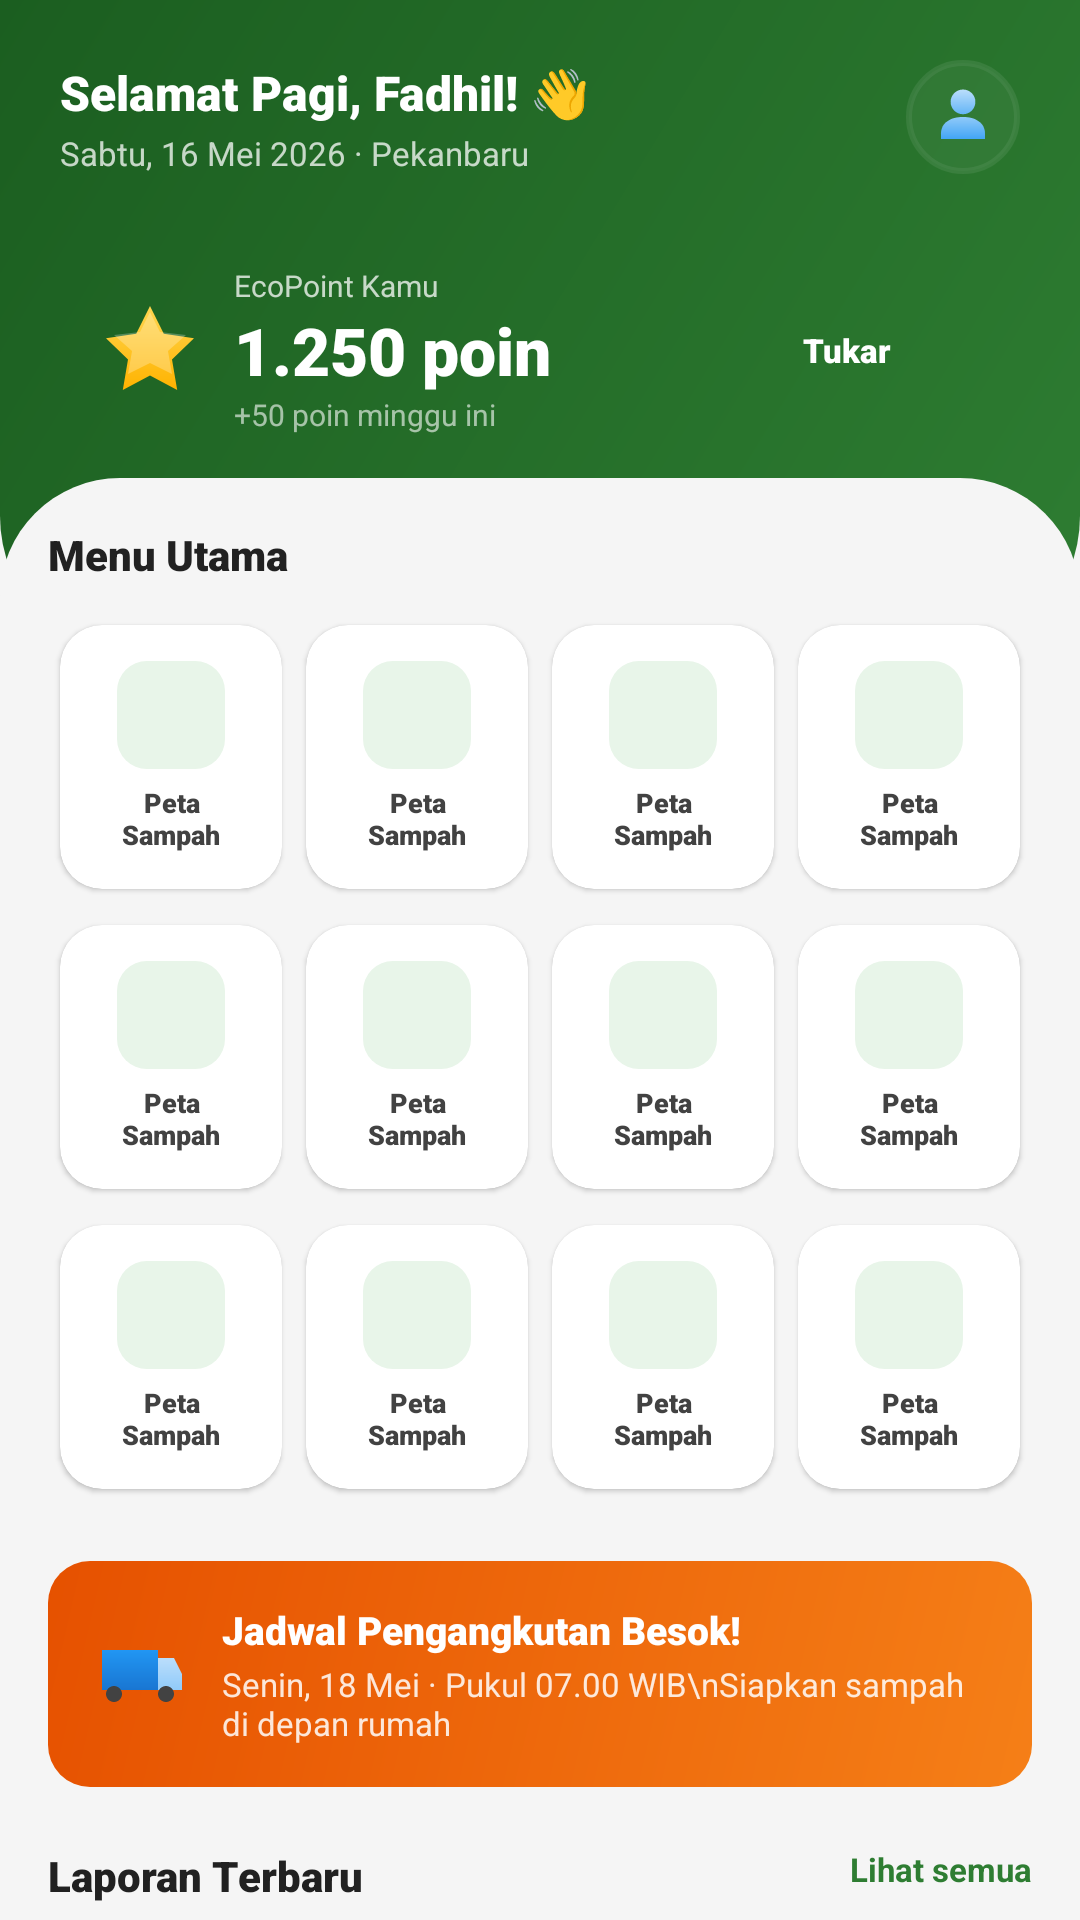

Android layout source for this screen:
<!-- AndroidManifest.xml: application theme Theme.EcoTrackApp -->
<!-- res/layout/fragment_home.xml -->
<?xml version="1.0" encoding="utf-8"?>
<androidx.core.widget.NestedScrollView xmlns:android="http://schemas.android.com/apk/res/android"
    xmlns:app="http://schemas.android.com/apk/res-auto"
    xmlns:tools="http://schemas.android.com/tools"
    android:layout_width="match_parent"
    android:layout_height="match_parent"
    android:background="@color/gray5">

    <androidx.constraintlayout.widget.ConstraintLayout
        android:layout_width="match_parent"
        android:layout_height="wrap_content">

        
        <View
            android:id="@+id/home_header_bg"
            android:layout_width="match_parent"
            android:layout_height="220dp"
            android:background="@drawable/bg_login_header"
            app:layout_constraintTop_toTopOf="parent" />

        <LinearLayout
            android:id="@+id/header_content"
            android:layout_width="match_parent"
            android:layout_height="wrap_content"
            android:orientation="vertical"
            android:padding="20dp"
            app:layout_constraintTop_toTopOf="parent">

            <RelativeLayout
                android:layout_width="match_parent"
                android:layout_height="wrap_content">

                <LinearLayout
                    android:layout_width="wrap_content"
                    android:layout_height="wrap_content"
                    android:orientation="vertical">

                    <TextView
                        android:layout_width="wrap_content"
                        android:layout_height="wrap_content"
                        android:fontFamily="sans-serif-black"
                        android:text="Selamat Pagi, Fadhil! 👋"
                        android:textColor="@color/white"
                        android:textSize="16sp" />

                    <TextView
                        android:layout_width="wrap_content"
                        android:layout_height="wrap_content"
                        android:layout_marginTop="2dp"
                        android:text="Sabtu, 16 Mei 2026 · Pekanbaru"
                        android:textColor="#BFFFFFFF"
                        android:textSize="11sp" />
                </LinearLayout>

                <ImageView
                    android:id="@+id/iv_profile_header"
                    android:layout_width="38dp"
                    android:layout_height="38dp"
                    android:layout_alignParentEnd="true"
                    android:background="@drawable/bg_logo_splash"
                    android:backgroundTint="#40FFFFFF"
                    android:padding="8dp"
                    android:src="@drawable/ic_person_ios" />
            </RelativeLayout>

            <LinearLayout
                android:layout_width="match_parent"
                android:layout_height="wrap_content"
                android:layout_marginTop="16dp"
                android:background="@drawable/bg_ecopoint_bar"
                android:gravity="center_vertical"
                android:padding="14dp">

                <ImageView
                    android:layout_width="32dp"
                    android:layout_height="32dp"
                    android:src="@drawable/ic_star_ios" />

                <LinearLayout
                    android:layout_width="0dp"
                    android:layout_height="wrap_content"
                    android:layout_marginStart="12dp"
                    android:layout_weight="1"
                    android:orientation="vertical">

                    <TextView
                        android:layout_width="wrap_content"
                        android:layout_height="wrap_content"
                        android:text="EcoPoint Kamu"
                        android:textColor="#BFFFFFFF"
                        android:textSize="10sp" />

                    <TextView
                        android:layout_width="wrap_content"
                        android:layout_height="wrap_content"
                        android:fontFamily="sans-serif-black"
                        android:text="1.250 poin"
                        android:textColor="@color/white"
                        android:textSize="22sp" />

                    <TextView
                        android:layout_width="wrap_content"
                        android:layout_height="wrap_content"
                        android:text="+50 poin minggu ini"
                        android:textColor="#99FFFFFF"
                        android:textSize="10sp" />
                </LinearLayout>

                <Button
                    android:id="@+id/btn_tukar_poin"
                    style="?android:attr/borderlessButtonStyle"
                    android:layout_width="wrap_content"
                    android:layout_height="36dp"
                    android:backgroundTint="@color/acc2"
                    android:text="Tukar"
                    android:textAllCaps="false"
                    android:textColor="@color/white"
                    android:textSize="11sp"
                    android:fontFamily="sans-serif-black"
                    app:cornerRadius="8dp" />
            </LinearLayout>
        </LinearLayout>

        
        <LinearLayout
            android:layout_width="match_parent"
            android:layout_height="wrap_content"
            android:layout_marginTop="-20dp"
            android:background="@drawable/bg_content_top_rounded"
            android:backgroundTint="@color/gray5"
            android:orientation="vertical"
            android:padding="16dp"
            app:layout_constraintTop_toBottomOf="@id/header_content">

            <TextView
                android:layout_width="wrap_content"
                android:layout_height="wrap_content"
                android:layout_marginBottom="10dp"
                android:text="Menu Utama"
                android:textColor="@color/gray1"
                android:textSize="14sp"
                android:fontFamily="sans-serif-black" />

            
            <LinearLayout
                android:layout_width="match_parent"
                android:layout_height="wrap_content"
                android:orientation="horizontal"
                android:baselineAligned="false">
                <include android:id="@+id/menu_map" layout="@layout/item_menu_home" />
                <include android:id="@+id/menu_report" layout="@layout/item_menu_home" />
                <include android:id="@+id/menu_schedule" layout="@layout/item_menu_home" />
                <include android:id="@+id/menu_recycle" layout="@layout/item_menu_home" />
            </LinearLayout>

            
            <LinearLayout
                android:layout_width="match_parent"
                android:layout_height="wrap_content"
                android:layout_marginTop="4dp"
                android:orientation="horizontal"
                android:baselineAligned="false">
                <include android:id="@+id/menu_guide" layout="@layout/item_menu_home" />
                <include android:id="@+id/menu_reward" layout="@layout/item_menu_home" />
                <include android:id="@+id/menu_stats" layout="@layout/item_menu_home" />
                <include android:id="@+id/menu_notif" layout="@layout/item_menu_home" />
            </LinearLayout>

            
            <LinearLayout
                android:layout_width="match_parent"
                android:layout_height="wrap_content"
                android:layout_marginTop="4dp"
                android:orientation="horizontal"
                android:baselineAligned="false">
                <include android:id="@+id/menu_history" layout="@layout/item_menu_home" />
                <include android:id="@+id/menu_bank" layout="@layout/item_menu_home" />
                <include android:id="@+id/menu_community" layout="@layout/item_menu_home" />
                <include android:id="@+id/menu_help" layout="@layout/item_menu_home" />
            </LinearLayout>

            
            <LinearLayout
                android:layout_width="match_parent"
                android:layout_height="wrap_content"
                android:layout_marginTop="20dp"
                android:background="@drawable/bg_alert_card"
                android:gravity="center_vertical"
                android:padding="14dp">

                <ImageView
                    android:layout_width="32dp"
                    android:layout_height="32dp"
                    android:src="@drawable/ic_shipping_ios" />

                <LinearLayout
                    android:layout_width="match_parent"
                    android:layout_height="wrap_content"
                    android:layout_marginStart="12dp"
                    android:orientation="vertical">

                    <TextView
                        android:layout_width="wrap_content"
                        android:layout_height="wrap_content"
                        android:text="Jadwal Pengangkutan Besok!"
                        android:textColor="@color/white"
                        android:textSize="13sp"
                        android:fontFamily="sans-serif-black" />

                    <TextView
                        android:layout_width="wrap_content"
                        android:layout_height="wrap_content"
                        android:layout_marginTop="2dp"
                        android:text="Senin, 18 Mei · Pukul 07.00 WIB\nSiapkan sampah di depan rumah"
                        android:textColor="#D9FFFFFF"
                        android:textSize="11sp" />
                </LinearLayout>
            </LinearLayout>

            <RelativeLayout
                android:layout_width="match_parent"
                android:layout_height="wrap_content"
                android:layout_marginTop="20dp"
                android:layout_marginBottom="10dp">

                <TextView
                    android:layout_width="wrap_content"
                    android:layout_height="wrap_content"
                    android:text="Laporan Terbaru"
                    android:textColor="@color/gray1"
                    android:textSize="14sp"
                    android:fontFamily="sans-serif-black" />

                <TextView
                    android:id="@+id/tv_view_all_reports"
                    android:layout_width="wrap_content"
                    android:layout_height="wrap_content"
                    android:layout_alignParentEnd="true"
                    android:text="Lihat semua"
                    android:textColor="@color/g2"
                    android:textSize="11sp"
                    android:textStyle="bold" />
            </RelativeLayout>

            
            <include layout="@layout/item_report_dashboard" />
            <include layout="@layout/item_report_dashboard" />
            <include layout="@layout/item_report_dashboard" />

            
            <View
                android:layout_width="match_parent"
                android:layout_height="80dp" />

        </LinearLayout>

    </androidx.constraintlayout.widget.ConstraintLayout>
</androidx.core.widget.NestedScrollView>
<!-- res/layout/item_menu_home.xml (included above) -->
<?xml version="1.0" encoding="utf-8"?>
<androidx.cardview.widget.CardView xmlns:android="http://schemas.android.com/apk/res/android"
    xmlns:app="http://schemas.android.com/apk/res-auto"
    android:layout_width="0dp"
    android:layout_height="wrap_content"
    android:layout_weight="1"
    android:layout_margin="4dp"
    app:cardCornerRadius="14dp"
    app:cardElevation="1dp"
    app:cardBackgroundColor="@color/white">

    <LinearLayout
        android:layout_width="match_parent"
        android:layout_height="wrap_content"
        android:gravity="center"
        android:orientation="vertical"
        android:padding="12dp">

        <LinearLayout
            android:id="@+id/icon_bg"
            android:layout_width="36dp"
            android:layout_height="36dp"
            android:background="@drawable/bg_menu_icon"
            android:gravity="center">

            <ImageView
                android:id="@+id/iv_menu_icon"
                android:layout_width="20dp"
                android:layout_height="20dp"
                android:src="@drawable/ic_map" />
        </LinearLayout>

        <TextView
            android:id="@+id/tv_label"
            android:layout_width="wrap_content"
            android:layout_height="wrap_content"
            android:layout_marginTop="5dp"
            android:gravity="center"
            android:text="Peta Sampah"
            android:textColor="@color/gray2"
            android:textSize="9sp"
            android:fontFamily="sans-serif-black" />

    </LinearLayout>
</androidx.cardview.widget.CardView>
<!-- res/layout/item_report_dashboard.xml (included above) -->
<?xml version="1.0" encoding="utf-8"?>
<androidx.cardview.widget.CardView xmlns:android="http://schemas.android.com/apk/res/android"
    xmlns:app="http://schemas.android.com/apk/res-auto"
    android:layout_width="match_parent"
    android:layout_height="wrap_content"
    android:layout_marginBottom="8dp"
    app:cardCornerRadius="14dp"
    app:cardElevation="1dp"
    app:cardBackgroundColor="@color/white">

    <LinearLayout
        android:layout_width="match_parent"
        android:layout_height="wrap_content"
        android:gravity="center_vertical"
        android:orientation="horizontal"
        android:padding="12dp">

        <ImageView
            android:id="@+id/status_icon"
            android:layout_width="12dp"
            android:layout_height="12dp"
            android:src="@drawable/ic_star_ios" />

        <LinearLayout
            android:layout_width="0dp"
            android:layout_height="wrap_content"
            android:layout_marginStart="12dp"
            android:layout_weight="1"
            android:orientation="vertical">

            <TextView
                android:id="@+id/tv_report_title"
                android:layout_width="wrap_content"
                android:layout_height="wrap_content"
                android:text="Titik Sampah Jl. Sudirman"
                android:textColor="@color/gray1"
                android:textSize="12sp"
                android:fontFamily="sans-serif-black" />

            <TextView
                android:id="@+id/tv_report_time"
                android:layout_width="wrap_content"
                android:layout_height="wrap_content"
                android:layout_marginTop="2dp"
                android:text="Dilaporkan 2 jam lalu"
                android:textColor="@color/gray3"
                android:textSize="10sp" />
        </LinearLayout>

        <TextView
            android:id="@+id/tv_status_badge"
            android:layout_width="wrap_content"
            android:layout_height="wrap_content"
            android:background="@drawable/bg_badge_pending"
            android:paddingHorizontal="8dp"
            android:paddingVertical="3dp"
            android:text="Menunggu"
            android:textColor="@color/acc"
            android:textSize="10sp"
            android:fontFamily="sans-serif-black" />

    </LinearLayout>
</androidx.cardview.widget.CardView>
<!-- resources referenced by this layout -->
<resources>
  <color name="acc">#F57F17</color>
  <color name="acc2">#FFB300</color>
  <color name="g2">#2E7D32</color>
  <color name="gray1">#212121</color>
  <color name="gray2">#424242</color>
  <color name="gray3">#757575</color>
  <color name="gray5">#F5F5F5</color>
  <color name="white">#FFFFFFFF</color>
  <!-- drawable bg_alert_card (drawable) -->
  <?xml version="1.0" encoding="utf-8"?>
  <shape xmlns:android="http://schemas.android.com/apk/res/android">
      <gradient
          android:angle="315"
          android:startColor="#E65100"
          android:endColor="#F57F17" />
      <corners android:radius="14dp" />
  </shape>
  <!-- drawable bg_badge_pending (drawable) -->
  <?xml version="1.0" encoding="utf-8"?>
  <shape xmlns:android="http://schemas.android.com/apk/res/android">
      <solid android:color="@color/accl" />
      <corners android:radius="20dp" />
  </shape>
  <!-- drawable bg_content_top_rounded (drawable) -->
  <?xml version="1.0" encoding="utf-8"?>
  <shape xmlns:android="http://schemas.android.com/apk/res/android">
      <solid android:color="@color/gray5" />
      <corners
          android:topLeftRadius="40dp"
          android:topRightRadius="40dp" />
  </shape>
  <!-- drawable bg_login_header (drawable) -->
  <?xml version="1.0" encoding="utf-8"?>
  <shape xmlns:android="http://schemas.android.com/apk/res/android">
      <gradient
          android:angle="315"
          android:startColor="#1B5E20"
          android:endColor="#2E7D32" />
      <corners
          android:bottomLeftRadius="48dp"
          android:bottomRightRadius="48dp" />
  </shape>
  <!-- drawable bg_logo_splash (drawable) -->
  <?xml version="1.0" encoding="utf-8"?>
  <shape xmlns:android="http://schemas.android.com/apk/res/android">
      <solid android:color="#26FFFFFF" />
      <corners android:radius="28dp" />
      <stroke android:width="2dp" android:color="#4DFFFFFF" />
  </shape>
  <!-- drawable bg_menu_icon (drawable) -->
  <?xml version="1.0" encoding="utf-8"?>
  <shape xmlns:android="http://schemas.android.com/apk/res/android">
      <solid android:color="@color/g5" />
      <corners android:radius="10dp" />
  </shape>
  <!-- drawable ic_star_ios (drawable) -->
  <vector xmlns:android="http://schemas.android.com/apk/res/android"
      xmlns:aapt="http://schemas.android.com/aapt"
      android:width="48dp"
      android:height="48dp"
      android:viewportWidth="48"
      android:viewportHeight="48">
      
      <path
          android:pathData="M24,2L30.9,15.9L46,18.1L35,28.8L37.6,44L24,36.8L10.4,44L13,28.8L2,18.1L17.1,15.9L24,2Z">
          <aapt:attr name="android:fillColor">
              <gradient
                  android:endX="24"
                  android:endY="44"
                  android:startX="24"
                  android:startY="2"
                  android:type="linear">
                  <item android:color="#FFD54F" android:offset="0" />
                  <item android:color="#FFB300" android:offset="1" />
              </gradient>
          </aapt:attr>
      </path>
      
      <path
          android:pathData="M24,5L29,15L42,16.5L33,24.5L35,36L24,30.5L13,36L15,24.5L6,16.5L19,15L24,5Z"
          android:fillColor="#40FFFFFF"/>
  </vector>
  <style name="Theme.EcoTrackApp" parent="Theme.MaterialComponents.Light.NoActionBar">
          
          <item name="colorPrimary">@color/g2</item>
          <item name="colorPrimaryVariant">@color/g1</item>
          <item name="colorOnPrimary">@color/white</item>
          
          <item name="colorSecondary">@color/acc</item>
          <item name="colorSecondaryVariant">@color/acc2</item>
          <item name="colorOnSecondary">@color/white</item>
          
          <item name="android:statusBarColor">@android:color/transparent</item>
          <item name="android:windowLightStatusBar">true</item>
          
          <item name="android:fontFamily">sans-serif</item>
      </style>
  <color name="accl">#FFF8E1</color>
  <color name="g5">#E8F5E9</color>
  <color name="g1">#1B5E20</color>
</resources>
